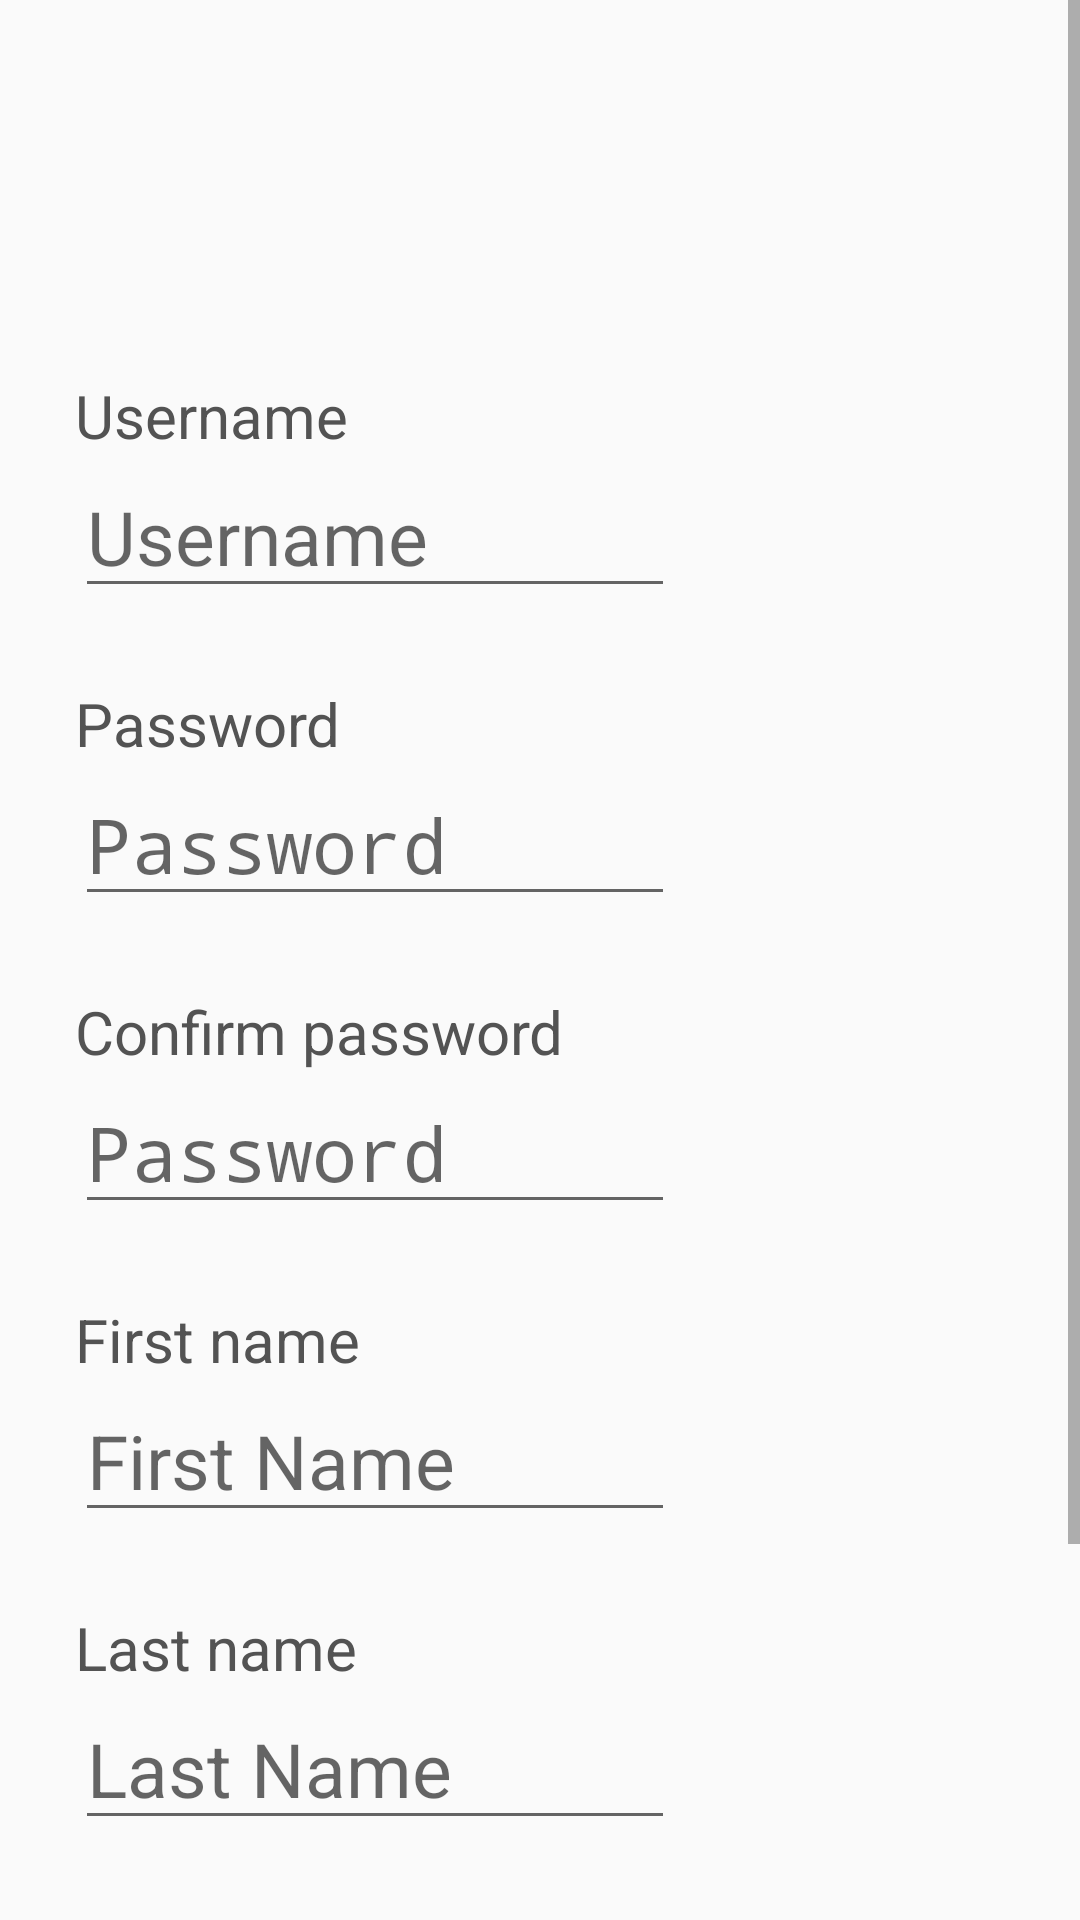

This screen was rendered from an Android layout file. Write that file and the resources it references.
<!-- AndroidManifest.xml: application theme AppTheme -->
<!-- res/layout/fragment_signup.xml -->
<?xml version="1.0" encoding="utf-8"?>
<ScrollView xmlns:android="http://schemas.android.com/apk/res/android"
    android:layout_width="match_parent"
    android:layout_height="wrap_content" >
<LinearLayout xmlns:android="http://schemas.android.com/apk/res/android"
    android:orientation="vertical" android:layout_width="match_parent"
    android:layout_height="match_parent"
    android:weightSum="1">

    <TextView
        android:id="@+id/username_text"
        android:layout_width="200dp"
        android:layout_height="wrap_content"
        android:layout_gravity="left"
        android:layout_marginLeft="25dp"
        android:layout_marginTop="125dp"
        android:text="Username"
        android:textAppearance="?android:attr/textAppearanceLarge"
        android:textColor="#535353"
        android:textSize="20sp" />

    <EditText
        android:id="@+id/username"
        android:layout_width="200dp"
        android:layout_height="wrap_content"
        android:layout_gravity="left"
        android:layout_marginLeft="25dp"
        android:textAppearance="?android:attr/textAppearanceLarge"
        android:textColor="#535353"
        android:textSize="25sp"
        android:hint="Username"
        android:inputType="text"/>

    <TextView
        android:id="@+id/password_text"
        android:layout_width="200dp"
        android:layout_height="wrap_content"
        android:layout_gravity="left"
        android:layout_marginTop="25dp"
        android:layout_marginLeft="25dp"
        android:text="Password"
        android:textAppearance="?android:attr/textAppearanceLarge"
        android:textColor="#535353"
        android:textSize="20sp" />

    <EditText
        android:id="@+id/password"
        android:layout_width="200dp"
        android:layout_height="wrap_content"
        android:layout_gravity="left"
        android:layout_marginLeft="25dp"
        android:hint="Password"
        android:inputType="textPassword"
        android:textAppearance="?android:attr/textAppearanceLarge"
        android:textColor="#535353"
        android:textSize="25sp" />

    <TextView
        android:id="@+id/confirm_text"
        android:layout_width="200dp"
        android:layout_height="wrap_content"
        android:layout_gravity="left"
        android:layout_marginTop="25dp"
        android:layout_marginLeft="25dp"
        android:text="Confirm password"
        android:textAppearance="?android:attr/textAppearanceLarge"
        android:textColor="#535353"
        android:textSize="20sp" />

    <EditText
        android:id="@+id/confirm"
        android:layout_width="200dp"
        android:layout_height="wrap_content"
        android:layout_gravity="left"
        android:layout_marginLeft="25dp"
        android:hint="Password"
        android:inputType="textPassword"
        android:textAppearance="?android:attr/textAppearanceLarge"
        android:textColor="#535353"
        android:textSize="25sp" />
    <TextView
        android:id="@+id/firstname_text"
        android:layout_width="200dp"
        android:layout_height="wrap_content"
        android:layout_gravity="left"
        android:layout_marginTop="25dp"
        android:layout_marginLeft="25dp"
        android:text="First name"
        android:textAppearance="?android:attr/textAppearanceLarge"
        android:textColor="#535353"
        android:textSize="20sp" />

    <EditText
        android:id="@+id/firstname"
        android:layout_width="200dp"
        android:layout_height="wrap_content"
        android:layout_gravity="left"
        android:layout_marginLeft="25dp"
        android:hint="First Name"
        android:inputType="text"
        android:textAppearance="?android:attr/textAppearanceLarge"
        android:textColor="#535353"
        android:textSize="25sp" />

    <TextView
        android:id="@+id/lastname_text"
        android:layout_width="200dp"
        android:layout_height="wrap_content"
        android:layout_gravity="left"
        android:layout_marginTop="25dp"
        android:layout_marginLeft="25dp"
        android:text="Last name"
        android:textAppearance="?android:attr/textAppearanceLarge"
        android:textColor="#535353"
        android:textSize="20sp" />

    <EditText
        android:id="@+id/lastname"
        android:layout_width="200dp"
        android:layout_height="wrap_content"
        android:layout_gravity="left"
        android:layout_marginLeft="25dp"
        android:hint="Last Name"
        android:inputType="text"
        android:textAppearance="?android:attr/textAppearanceLarge"
        android:textColor="#535353"
        android:textSize="25sp" />

    <TextView
        android:id="@+id/email_text"
        android:layout_width="200dp"
        android:layout_height="wrap_content"
        android:layout_gravity="left"
        android:layout_marginTop="25dp"
        android:layout_marginLeft="25dp"
        android:text="Email"
        android:textAppearance="?android:attr/textAppearanceLarge"
        android:textColor="#535353"
        android:textSize="20sp" />

    <EditText
        android:id="@+id/useremail"
        android:layout_width="200dp"
        android:layout_height="wrap_content"
        android:layout_gravity="left"
        android:layout_marginLeft="25dp"
        android:hint="Email"
        android:inputType="textEmailAddress"
        android:textAppearance="?android:attr/textAppearanceLarge"
        android:textColor="#535353"
        android:textSize="25sp" />

    <CheckBox
        android:id="@+id/checkBox"
        android:layout_width="match_parent"
        android:layout_height="wrap_content"
        android:layout_marginLeft="25dp"
        android:text="@string/agreement" />

    <Button
        android:id="@+id/signup"
        android:layout_width="100dp"
        android:layout_height="wrap_content"
        android:layout_gravity="center_horizontal"
        android:text="Sign up" />
</LinearLayout>
</ScrollView>
<!-- resources referenced by this layout -->
<resources>
  <string name="agreement">I agree all statements in <a>terms of service</a></string>
  <style name="AppTheme" parent="Theme.AppCompat.Light.DarkActionBar">
          
          <item name="colorPrimary">@color/colorPrimary</item>
          <item name="colorPrimaryDark">@color/colorPrimaryDark</item>
          <item name="colorAccent">@color/colorAccent</item>
      </style>
  <color name="colorPrimary">#FFCA33</color>
  <color name="colorPrimaryDark">#FFC133</color>
  <color name="colorAccent">#FF4081</color>
</resources>
